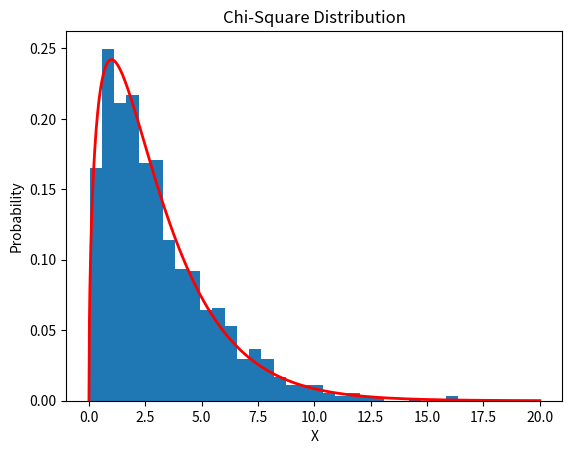

Python code for this plot:
import numpy as np
import matplotlib.pyplot as plt
from scipy.stats import chi2

# Parameters
df = 3  # Degrees of freedom

# Generate 1000 random numbers from a chi-square distribution
s = np.random.chisquare(df, 1000)

# Create a histogram of the generated numbers
count, bins, ignored = plt.hist(s, 30, density=True)

# Plot the chi-square distribution
x = np.linspace(0, 20, 1000)
plt.plot(x, chi2.pdf(x, df), linewidth=2, color='r')

# Set labels and title
plt.xlabel('X')
plt.ylabel('Probability')
plt.title('Chi-Square Distribution')

# Display the plot
plt.show()
